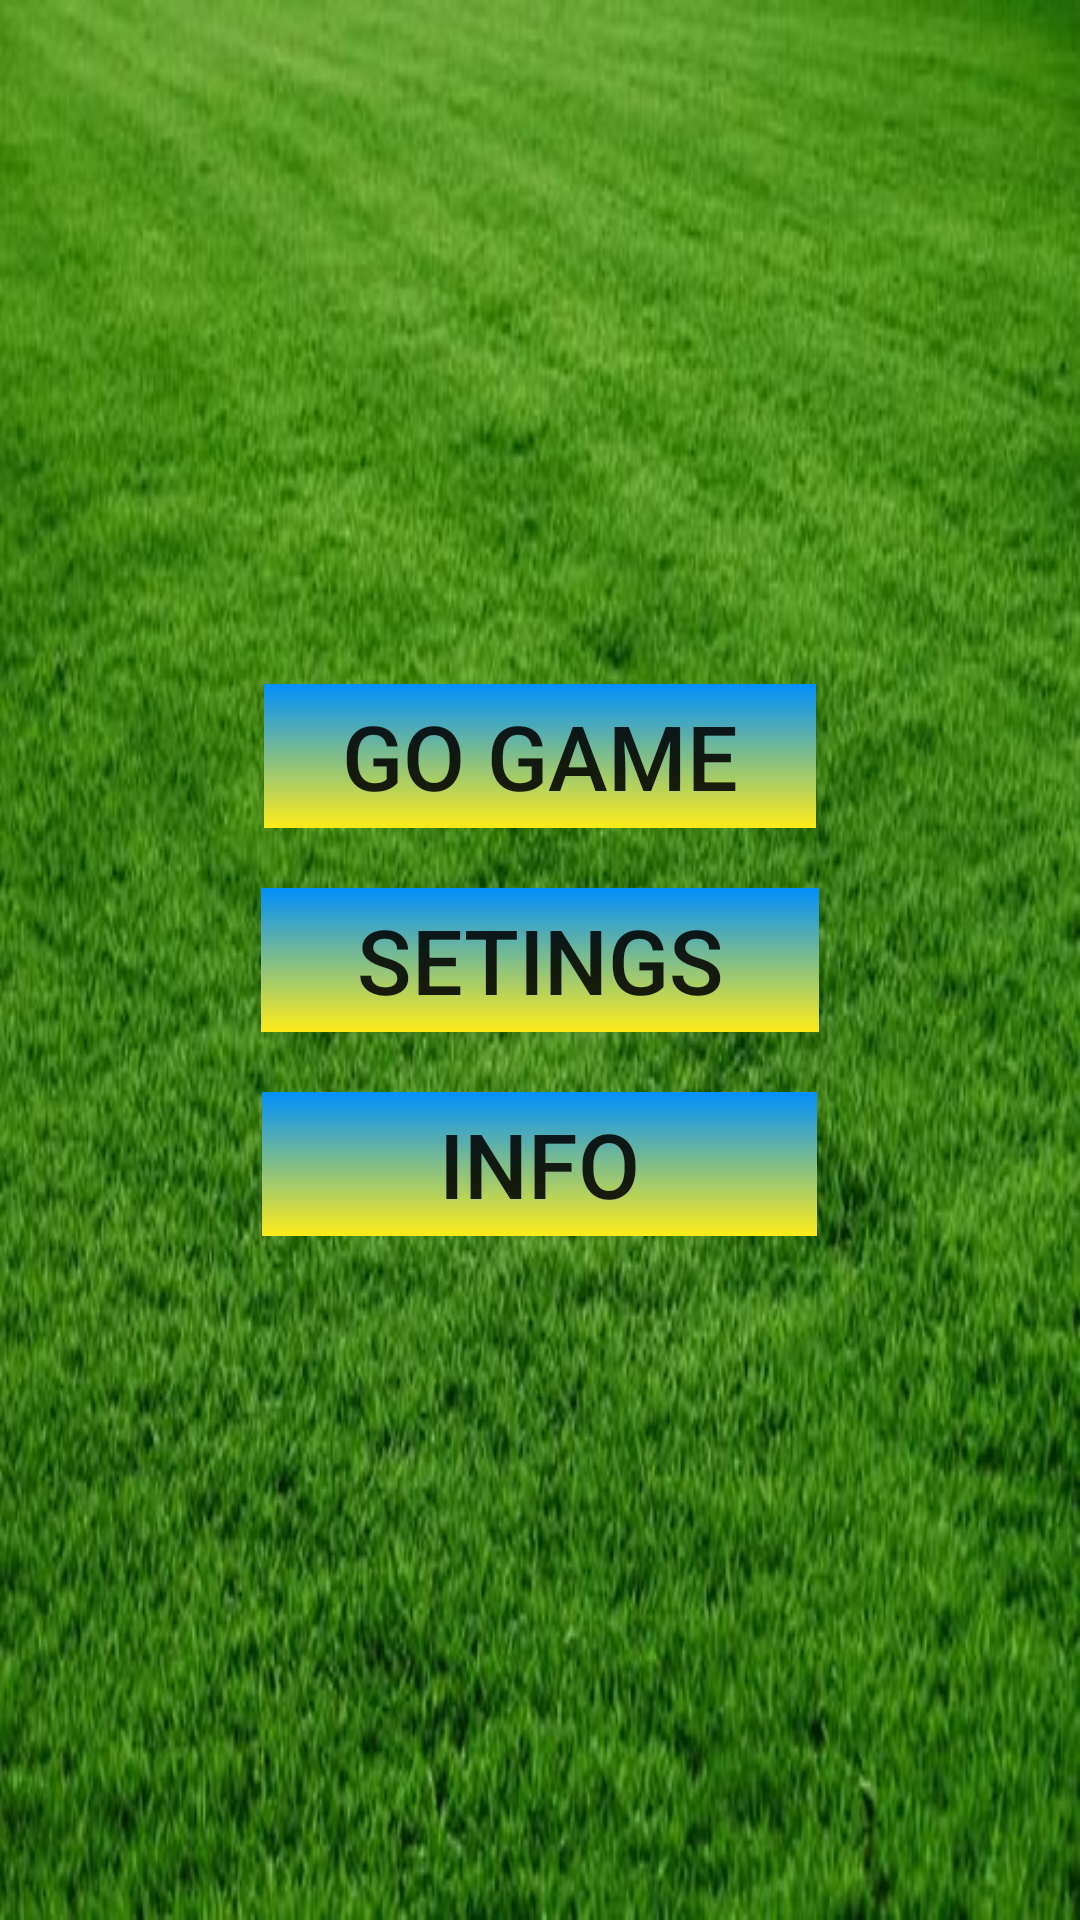

The Android layout XML behind this screen, and the referenced resources:
<!-- AndroidManifest.xml: application theme Theme.PigoDogs -->
<!-- res/layout/activity_game_menu.xml -->
<?xml version="1.0" encoding="utf-8"?>
<LinearLayout xmlns:android="http://schemas.android.com/apk/res/android"
    xmlns:app="http://schemas.android.com/apk/res-auto"
    xmlns:tools="http://schemas.android.com/tools"
    android:layout_width="match_parent"
    android:layout_height="match_parent"
    tools:context=".GameMenu"
    android:background="@drawable/background"
    android:orientation="vertical"
    android:gravity="center"
    android:id="@+id/backGameMenu">
    <FrameLayout
        android:layout_width="match_parent"
        android:layout_height="wrap_content"
        android:padding="10dp">

        <androidx.appcompat.widget.AppCompatButton
            android:id="@+id/goGame"
            android:layout_width="184dp"
            android:layout_height="wrap_content"
            android:layout_gravity="center"
            android:background="@drawable/gardient"
            android:text="GO GAME"
            android:textSize="30sp"
            app:cornerRadius="30dp" />


    </FrameLayout>

    <FrameLayout
        android:layout_width="match_parent"
        android:layout_height="wrap_content"
        android:padding="10dp">

        <androidx.appcompat.widget.AppCompatButton
            android:id="@+id/setings"
            android:background="@drawable/gardient"
            app:cornerRadius="30dp"
            android:layout_width="186dp"
            android:layout_height="wrap_content"
            android:layout_gravity="center"
            android:text="Setings"
            android:textSize="30sp" />


    </FrameLayout>
    <FrameLayout
        android:layout_width="match_parent"
        android:layout_height="wrap_content"
        android:padding="10dp">

        <androidx.appcompat.widget.AppCompatButton
            android:id="@+id/info"
            android:background="@drawable/gardient"
            app:cornerRadius="30dp"
            android:layout_width="185dp"
            android:layout_height="wrap_content"
            android:layout_gravity="center"
            android:text="info"
            android:textSize="30sp"/>


    </FrameLayout>


</LinearLayout>
<!-- resources referenced by this layout -->
<resources>
  <!-- drawable background: png bitmap (drawable, 47932 bytes) -->
  <!-- drawable gardient (drawable) -->
  <?xml version="1.0" encoding="utf-8"?>
  <shape xmlns:android="http://schemas.android.com/apk/res/android"
      android:shape="rectangle">
      <gradient
          android:startColor="#ffec19"
          android:endColor="#008ffc"
          android:angle="90" />
  </shape>
  <style name="Theme.PigoDogs" parent="Theme.MaterialComponents.DayNight.NoActionBar">
          
          <item name="colorPrimary">@color/purple_500</item>
          <item name="colorPrimaryVariant">@color/purple_700</item>
          <item name="colorOnPrimary">@color/white</item>
          
          <item name="colorSecondary">@color/teal_200</item>
          <item name="colorSecondaryVariant">@color/teal_700</item>
          <item name="colorOnSecondary">@color/black</item>
          
          <item name="android:statusBarColor" tools:targetApi="l">?attr/colorPrimaryVariant</item>
          
          <item name="android:windowFullscreen">true</item>
          <item name="android:windowNoTitle">true</item>
  
      </style>
  <!-- not gathered from this repository: default colours our renderer supplied (Android Studio template values) -->
  <color name="purple_500">#FF6200EE</color>
  <color name="purple_700">#FF3700B3</color>
  <color name="teal_200">#FF03DAC5</color>
  <color name="teal_700">#FF018786</color>
  <color name="black">#FF000000</color>
  <color name="white">#FFFFFFFF</color>
</resources>
